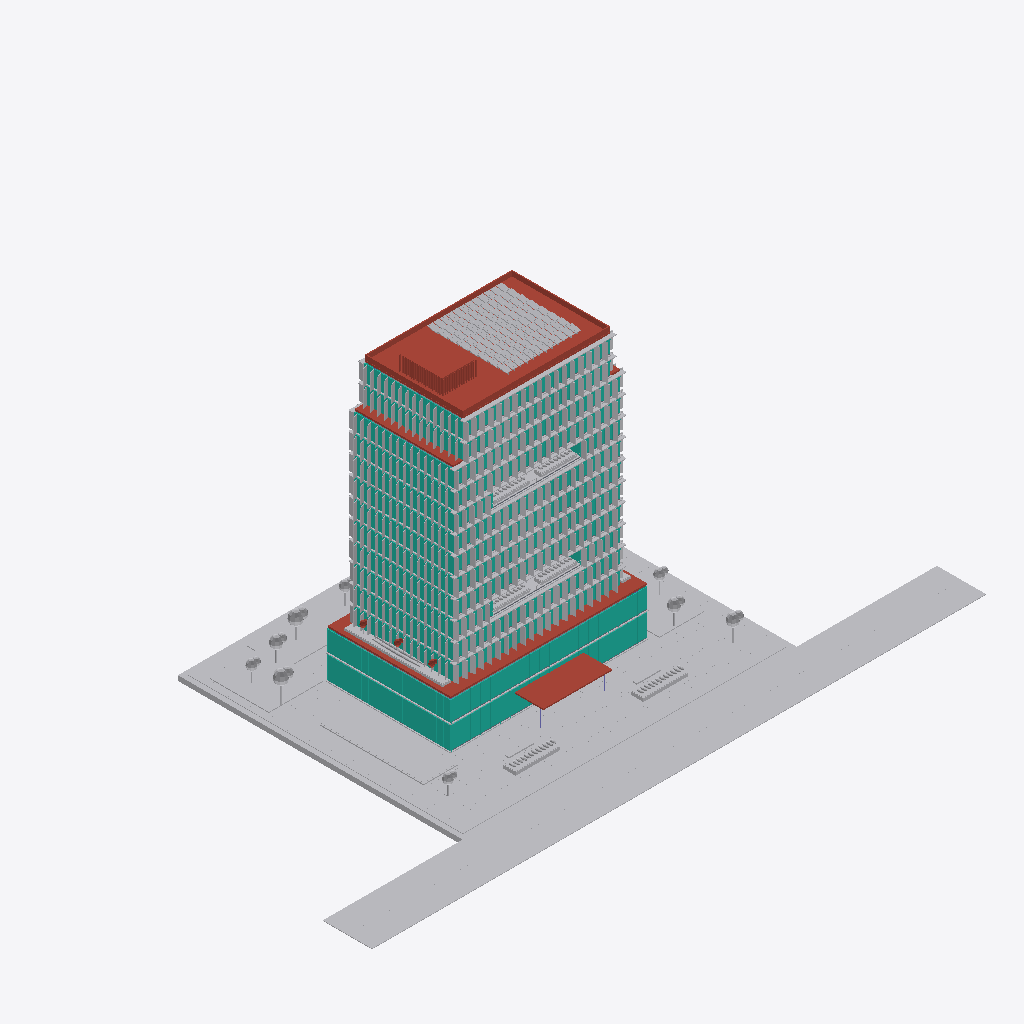
Isometric view of an IFC building model (IFC-SPF (STEP), schema IFC4, length unit metre), seen from the south-west, elements coloured by IFC class: 43 other elements (light grey), 14 curtain walls (teal), 13 slabs (grey), 4 roofs (red-brown), 1 column (violet).
Extent 125.0 m × 68.0 m × 59.5 m (x, y, z). Storeys (14): Level 01 at 0.00 m; Level 02 at 5.00 m; Level 03 at 9.50 m; Level 04 at 13.30 m; Level 05 at 17.10 m; Level 06 at 20.90 m; Level 07 at 24.70 m; Level 08 at 28.50 m; Level 09 at 32.30 m; Level 10 at 36.10 m; Level 11 at 39.90 m; Level 12 at 43.70 m; Level 13 at 47.50 m; Level 14 at 51.30 m. Elements (133): 31 IfcBuildingElementProxy, 14 IfcColumn, 14 IfcCurtainWall, 14 IfcFurniture, 14 IfcSlab, 14 IfcStair, 14 IfcWall, 12 IfcShadingDevice, 6 IfcRoof.

HEADER;
FILE_DESCRIPTION(('ViewDefinition[DesignTransferView]'),'2;1');
FILE_NAME('solstice-14-office.ifc','2026-09-05T13:26:05+00:00',(''),(''),'IfcOpenShell 0.8.3','IfcOpenShell 0.8.3','Nobody');
FILE_SCHEMA(('IFC4'));
ENDSEC;
DATA;
#1=IFCPROJECT('11eMeLUO55hPXYMpWPx7OH',$,'SOLSTICE 14','Modern tropical office concept — 14 storeys / 10,000 m²',$,$,$,(#10),#5);
#12=IFCSITE('1PPT4$_C94iunsauMGl4LP',$,'Concept Site','Hypothetical 68 × 58 m design site; Bangkok climate assumption only, not surveyed geolocation',$,#20,$,$,$,$,$,$,$,$);
#13=IFCBUILDING('3WSpKvgLDF59NyKaiXrzSx',$,'SOLSTICE 14 Office','Concept design only; not for construction, permitting or procurement',$,#25,$,$,$,$,$,$);
#35=IFCBUILDINGSTOREY('0qNc8HlVL4BOwbze78WtD4',$,'Level 01','Lobby · café · arrival',$,#41,$,$,$,0.0);
#64=IFCBUILDINGSTOREY('3$_EKipbL1eBYgr36DFzGK',$,'Level 02','Conference · co-working',$,#69,$,$,$,5.0);
#92=IFCBUILDINGSTOREY('3rQCmKPIHEUvapEtq8Iad9',$,'Level 03','Flexible office',$,#97,$,$,$,9.5);
#120=IFCBUILDINGSTOREY('26wyUhAh59lAUewE$RPs7E',$,'Level 04','Flexible office',$,#125,$,$,$,13.3);
#148=IFCBUILDINGSTOREY('3xzSjqvIr3BeUKkNZCte3V',$,'Level 05','Office · sky garden',$,#153,$,$,$,17.1);
#176=IFCBUILDINGSTOREY('00AdBaE6b3TQRCyDSDLa8V',$,'Level 06','Flexible office',$,#181,$,$,$,20.9);
#204=IFCBUILDINGSTOREY('13wAdIONv9hR1GGtKzoTQV',$,'Level 07','Flexible office',$,#209,$,$,$,24.7);
#232=IFCBUILDINGSTOREY('3I2KijtyP0e8WNT8ETYaxM',$,'Level 08','Flexible office',$,#237,$,$,$,28.5);
#260=IFCBUILDINGSTOREY('340BZl_2P1YBJcZ_8z0PW3',$,'Level 09','Flexible office',$,#265,$,$,$,32.3);
#288=IFCBUILDINGSTOREY('0za2GNCADD99YM7earSwYJ',$,'Level 10','Office · sky garden',$,#293,$,$,$,36.1);
#316=IFCBUILDINGSTOREY('0ObR_myi94$uR2IRpRCThO',$,'Level 11','Flexible office',$,#321,$,$,$,39.9);
#344=IFCBUILDINGSTOREY('1JZGZWZwD8qAXXTp9YSy0S',$,'Level 12','Flexible office',$,#349,$,$,$,43.7);
#372=IFCBUILDINGSTOREY('1vQixw3MvBnOFknhDPyJl2',$,'Level 13','Executive · meeting suites',$,#377,$,$,$,47.5);
#400=IFCBUILDINGSTOREY('3tTzLS0CbCuAjQNYpGvfMA',$,'Level 14','Executive · meeting suites',$,#405,$,$,$,51.3);
#759=IFCBUILDINGELEMENTPROXY('0yEbvQW513WAphtMRFdNfg',$,'Site landscape','Concept design only; not for construction, permitting or procurement','Site landscape',#4104,#4099,$,$);
#428=IFCBUILDINGELEMENTPROXY('0eu2x0Ep18UOSH7FWC5ky1',$,'Site hardscape','Concept design only; not for construction, permitting or procurement','Site hardscape',#750,#744,$,$);
#35741=IFCROOF('3IB_y_oqnCSeMQA$D9WZwQ',$,'L14 Roof and canopy','Concept design only; not for construction, permitting or procurement',$,#35990,#35985,$,$);
#32579=IFCBUILDINGELEMENTPROXY('0_1eP8eYT4thw9o2wmN2Tp',$,'L14 Photovoltaic array','Concept design only; not for construction, permitting or procurement','Photovoltaic array',#35684,#35679,$,$);
#5561=IFCCURTAINWALL('3kS9DcKr9C0e7U_w8R_f5t',$,'L02 Curtain wall','Concept design only; not for construction, permitting or procurement',$,#6266,#6261,$,$);
#4216=IFCCURTAINWALL('1BMx22PurFs8$aC9Ia_X5e',$,'L01 Curtain wall','Concept design only; not for construction, permitting or procurement',$,#4921,#4916,$,$);
#8352=IFCROOF('0_cluzcczEbfrkL4qgUW4C',$,'L03 Roof and canopy','Concept design only; not for construction, permitting or procurement',$,#9105,#9100,$,$);
#5128=IFCROOF('3Azluc5XL7AAZMFo6whmDL',$,'L01 Roof and canopy','Concept design only; not for construction, permitting or procurement',$,#5323,#5318,$,$);
#28947=IFCBUILDINGELEMENTPROXY('3Wm6Q0FEH6w87vo01es1Tk',$,'L12 Photovoltaic array','Concept design only; not for construction, permitting or procurement','Photovoltaic array',#29196,#29191,$,$);
#11047=IFCBUILDINGELEMENTPROXY('1tAFd0K051RvDiK4e3Otfj',$,'L04 Photovoltaic array','Concept design only; not for construction, permitting or procurement','Photovoltaic array',#11296,#11291,$,$);
#21882=IFCBUILDINGELEMENTPROXY('2XkoVEdo90rPTdl3QUiLVV',$,'L09 Photovoltaic array','Concept design only; not for construction, permitting or procurement','Photovoltaic array',#22131,#22126,$,$);
#27062=IFCBUILDINGELEMENTPROXY('0kICXQTkn5HvNV7M2tf6Ob',$,'L11 Photovoltaic array','Concept design only; not for construction, permitting or procurement','Photovoltaic array',#27311,#27306,$,$);
#19997=IFCBUILDINGELEMENTPROXY('1$hRLJXLL2DOndrmC6Fz3$',$,'L08 Photovoltaic array','Concept design only; not for construction, permitting or procurement','Photovoltaic array',#20246,#20241,$,$);
#16227=IFCBUILDINGELEMENTPROXY('2a7ygf48vAcxJVWPE33jKt',$,'L06 Photovoltaic array','Concept design only; not for construction, permitting or procurement','Photovoltaic array',#16476,#16471,$,$);
#18112=IFCBUILDINGELEMENTPROXY('0e3uq_kZDAWBzknGLl6cK$',$,'L07 Photovoltaic array','Concept design only; not for construction, permitting or procurement','Photovoltaic array',#18361,#18356,$,$);
#8046=IFCBUILDINGELEMENTPROXY('0zYsHpJGb1GwfBanPVxzWZ',$,'L03 Photovoltaic array','Concept design only; not for construction, permitting or procurement','Photovoltaic array',#8295,#8290,$,$);
#27597=IFCCURTAINWALL('2PARqfOknEBxrI0a8PobnS',$,'L12 Curtain wall','Concept design only; not for construction, permitting or procurement',$,#28494,#28489,$,$);
#16762=IFCCURTAINWALL('005pwgklf999qEzpNAFOh6',$,'L07 Curtain wall','Concept design only; not for construction, permitting or procurement',$,#17659,#17654,$,$);
#18647=IFCCURTAINWALL('0vXqKZJT5EOOK4bz6YDRcp',$,'L08 Curtain wall','Concept design only; not for construction, permitting or procurement',$,#19544,#19539,$,$);
#14877=IFCCURTAINWALL('0stgjZwsb42f7H_Ary0WQe',$,'L06 Curtain wall','Concept design only; not for construction, permitting or procurement',$,#15774,#15769,$,$);
#20532=IFCCURTAINWALL('2K$xGruxPBWASFei37bL$b',$,'L09 Curtain wall','Concept design only; not for construction, permitting or procurement',$,#21429,#21424,$,$);
#25712=IFCCURTAINWALL('25bMGDkJr9Sup8cQl9$zy3',$,'L11 Curtain wall','Concept design only; not for construction, permitting or procurement',$,#26609,#26604,$,$);
#9697=IFCCURTAINWALL('3YAAyKOefEeOT1uUji7YQC',$,'L04 Curtain wall','Concept design only; not for construction, permitting or procurement',$,#10594,#10589,$,$);
#32135=IFCSHADINGDEVICE('2ru1C8ELL6e9k9$y333gVf',$,'L14 External shading','Concept design only; not for construction, permitting or procurement',$,#32324,#32319,$,$);
#30760=IFCBUILDINGELEMENTPROXY('2uLEk5mQjFeeZKrCMWNV6M',$,'L13 Photovoltaic array','Concept design only; not for construction, permitting or procurement','Photovoltaic array',#30985,#30980,$,$);
#31301=IFCCURTAINWALL('1jtwwdOKDAPPcm6RhYztwQ',$,'L14 Curtain wall','Concept design only; not for construction, permitting or procurement',$,#32126,#32121,$,$);
#6696=IFCCURTAINWALL('1YqVzmP$n96wQMovOobpCX',$,'L03 Curtain wall','Concept design only; not for construction, permitting or procurement',$,#7593,#7588,$,$);
#29482=IFCCURTAINWALL('1EbszyogX4BhYip95vYmE1',$,'L13 Curtain wall','Concept design only; not for construction, permitting or procurement',$,#30307,#30302,$,$);
#22417=IFCCURTAINWALL('1Ke7ykyK562fxty6ai5Nmm',$,'L10 Curtain wall','Concept design only; not for construction, permitting or procurement',$,#23254,#23249,$,$);
#21438=IFCSHADINGDEVICE('12tdM3ibX2thBO7b8xBepm',$,'L09 External shading','Concept design only; not for construction, permitting or procurement',$,#21627,#21622,$,$);
#10603=IFCSHADINGDEVICE('2UU9FmVcrFtuYHX_2$dy6E',$,'L04 External shading','Concept design only; not for construction, permitting or procurement',$,#10792,#10787,$,$);
#30316=IFCSHADINGDEVICE('2QKOi7pLb26A6pdFwwaomW',$,'L13 External shading','Concept design only; not for construction, permitting or procurement',$,#30505,#30500,$,$);
#28503=IFCSHADINGDEVICE('3csqdS98H8pgM6JlY9e1HI',$,'L12 External shading','Concept design only; not for construction, permitting or procurement',$,#28692,#28687,$,$);
#11582=IFCCURTAINWALL('0_QQRRMrj2GO$WF939Tqr1',$,'L05 Curtain wall','Concept design only; not for construction, permitting or procurement',$,#12419,#12414,$,$);
#12428=IFCSHADINGDEVICE('0BEeB8UhT3LuKgsNUevxS9',$,'L05 External shading','Concept design only; not for construction, permitting or procurement',$,#12617,#12612,$,$);
#23263=IFCSHADINGDEVICE('1HnPzoDjn6U9FtIr2DYgVx',$,'L10 External shading','Concept design only; not for construction, permitting or procurement',$,#23452,#23447,$,$);
#17668=IFCSHADINGDEVICE('1Z3L9pbqD8HwKVxI_90q6k',$,'L07 External shading','Concept design only; not for construction, permitting or procurement',$,#17857,#17852,$,$);
#26618=IFCSHADINGDEVICE('2OfjZC26r1Ahx6myb5qHp3',$,'L11 External shading','Concept design only; not for construction, permitting or procurement',$,#26807,#26802,$,$);
#15783=IFCSHADINGDEVICE('1UhwbHLbH5GhRF1NAie8ms',$,'L06 External shading','Concept design only; not for construction, permitting or procurement',$,#15972,#15967,$,$);
#19553=IFCSHADINGDEVICE('1HE7FcuvLCzhuwIpRvK7yU',$,'L08 External shading','Concept design only; not for construction, permitting or procurement',$,#19742,#19737,$,$);
#9264=IFCBUILDINGELEMENTPROXY('11Ta0lTRv5pfXVe$83PIf7',$,'L03 Terrace landscape','Concept design only; not for construction, permitting or procurement','Terrace landscape',#9609,#9604,$,$);
#7602=IFCSHADINGDEVICE('3nV_iD0lfEHgaLKR6KCy7_',$,'L03 External shading','Concept design only; not for construction, permitting or procurement',$,#7791,#7786,$,$);
#13598=IFCBUILDINGELEMENTPROXY('0wY8n3mxf9KBmcWVyhO$W9',$,'L05 Terrace landscape','Concept design only; not for construction, permitting or procurement','Terrace landscape',#14789,#14784,$,$);
#24433=IFCBUILDINGELEMENTPROXY('0R55kij1v8GxKwW_kll9EK',$,'L10 Terrace landscape','Concept design only; not for construction, permitting or procurement','Terrace landscape',#25624,#25619,$,$);
#31042=IFCROOF('3vrzBrolP5wwdbc9yzi9Qq',$,'L13 Roof and canopy','Concept design only; not for construction, permitting or procurement',$,#31063,#31058,$,$);
#12824=IFCBUILDINGELEMENTPROXY('21hfIVC_53hQ3XIlcFTutJ',$,'L05 Photovoltaic array','Concept design only; not for construction, permitting or procurement','Photovoltaic array',#13013,#13008,$,$);
#23659=IFCBUILDINGELEMENTPROXY('0eMxlNUpj48wGrf2Y9NrHe',$,'L10 Photovoltaic array','Concept design only; not for construction, permitting or procurement','Photovoltaic array',#23848,#23843,$,$);
#6425=IFCBUILDINGELEMENTPROXY('1G8wFsYub6fQptvqQ3eTq7',$,'L02 Primary building fabric','Concept design only; not for construction, permitting or procurement','Primary building fabric',#6458,#6453,$,$);
#5080=IFCBUILDINGELEMENTPROXY('1Y3WqUiv1AJ8PCSOApDMMq',$,'L01 Primary building fabric','Concept design only; not for construction, permitting or procurement','Primary building fabric',#5119,#5114,$,$);
#6275=IFCSLAB('36ZRwPtCXB4eM59xlGR20d',$,'L02 Floor slab','Concept design only; not for construction, permitting or procurement',$,#6290,#6285,$,.FLOOR.);
#23863=IFCBUILDINGELEMENTPROXY('33arqiDWv16w6KnBT$HjaX',$,'L10 Primary building fabric','Concept design only; not for construction, permitting or procurement','Primary building fabric',#23896,#23891,$,$);
#13028=IFCBUILDINGELEMENTPROXY('1pYHmJXLHFwuwgPgGu$a7W',$,'L05 Primary building fabric','Concept design only; not for construction, permitting or procurement','Primary building fabric',#13061,#13056,$,$);
#16491=IFCBUILDINGELEMENTPROXY('28TYG8YD5E3e5GTtM9vwhk',$,'L06 Primary building fabric','Concept design only; not for construction, permitting or procurement','Primary building fabric',#16524,#16519,$,$);
#27326=IFCBUILDINGELEMENTPROXY('0Ua8v3w0v20frIlG0ioVBy',$,'L11 Primary building fabric','Concept design only; not for construction, permitting or procurement','Primary building fabric',#27359,#27354,$,$);
#20261=IFCBUILDINGELEMENTPROXY('2O1yhGr7z1p8W79IP_fnT7',$,'L08 Primary building fabric','Concept design only; not for construction, permitting or procurement','Primary building fabric',#20294,#20289,$,$);
#18376=IFCBUILDINGELEMENTPROXY('3IhiUSTBP51xPwziKC0D$i',$,'L07 Primary building fabric','Concept design only; not for construction, permitting or procurement','Primary building fabric',#18409,#18404,$,$);
#29211=IFCBUILDINGELEMENTPROXY('2VpywvIWL1Px_DFHO4q373',$,'L12 Primary building fabric','Concept design only; not for construction, permitting or procurement','Primary building fabric',#29244,#29239,$,$);
#11311=IFCBUILDINGELEMENTPROXY('37eX8re4n6_PRC6cWk6wE7',$,'L04 Primary building fabric','Concept design only; not for construction, permitting or procurement','Primary building fabric',#11344,#11339,$,$);
#22146=IFCBUILDINGELEMENTPROXY('26qtv0DCnAixEQmwmBIrLi',$,'L09 Primary building fabric','Concept design only; not for construction, permitting or procurement','Primary building fabric',#22179,#22174,$,$);
#35699=IFCBUILDINGELEMENTPROXY('11hjyhRpH2_ujWNmNQHf9P',$,'L14 Primary building fabric','Concept design only; not for construction, permitting or procurement','Primary building fabric',#35732,#35727,$,$);
#28701=IFCSLAB('3ZCcFxEov9oQoU$wlsh3Qr',$,'L12 Floor slab','Concept design only; not for construction, permitting or procurement',$,#28716,#28711,$,.FLOOR.);
#31000=IFCBUILDINGELEMENTPROXY('0795HqpeL78RQLETe9OgOH',$,'L13 Primary building fabric','Concept design only; not for construction, permitting or procurement','Primary building fabric',#31033,#31028,$,$);
#4930=IFCSLAB('2Fp927phLBn8elYywfpwXz',$,'L01 Floor slab','Concept design only; not for construction, permitting or procurement',$,#4945,#4940,$,.FLOOR.);
#23461=IFCSLAB('2jzZD4dkX0MxTcQex5ablm',$,'L10 Floor slab','Concept design only; not for construction, permitting or procurement',$,#23476,#23471,$,.FLOOR.);
#12626=IFCSLAB('0YNp8TEYP1hwPjtMMvjJXS',$,'L05 Floor slab','Concept design only; not for construction, permitting or procurement',$,#12641,#12636,$,.FLOOR.);
#32333=IFCSLAB('3kaRYNgd90MR$z8fJ1B2cu',$,'L14 Floor slab','Concept design only; not for construction, permitting or procurement',$,#32348,#32343,$,.FLOOR.);
#17866=IFCSLAB('2u67HBUnH7jfNaRoAemeMO',$,'L07 Floor slab','Concept design only; not for construction, permitting or procurement',$,#17881,#17876,$,.FLOOR.);
#21636=IFCSLAB('2bOKh$yq14WeEht_oQeFW$',$,'L09 Floor slab','Concept design only; not for construction, permitting or procurement',$,#21651,#21646,$,.FLOOR.);
#26816=IFCSLAB('2Rr$YONif0dxLxkSsKYdLb',$,'L11 Floor slab','Concept design only; not for construction, permitting or procurement',$,#26831,#26826,$,.FLOOR.);
#19751=IFCSLAB('0KTrLXE8f7HwUKDVsnLrBM',$,'L08 Floor slab','Concept design only; not for construction, permitting or procurement',$,#19766,#19761,$,.FLOOR.);
#10801=IFCSLAB('2GQKoatuXAx9HzpBh9xJJ1',$,'L04 Floor slab','Concept design only; not for construction, permitting or procurement',$,#10816,#10811,$,.FLOOR.);
#15981=IFCSLAB('1YCSS5RPr5cPqg_MQoFVpJ',$,'L06 Floor slab','Concept design only; not for construction, permitting or procurement',$,#15996,#15991,$,.FLOOR.);
#4113=IFCCOLUMN('3dghHkQWLB3gXsuZyh9R4i',$,'L01 Columns','Concept design only; not for construction, permitting or procurement',$,#4183,#4177,$,$);
#30514=IFCSLAB('0TcIGHXEXDAgXJ4odq7hZ6',$,'L13 Floor slab','Concept design only; not for construction, permitting or procurement',$,#30529,#30524,$,.FLOOR.);
#32357=IFCFURNITURE('1Z1aJwCHT1kOMxgagU6nbA',$,'L14 Indicative furniture','Concept design only; not for construction, permitting or procurement',$,#32570,#32565,$,$);
ENDSEC;
